The GitHub repository rishabhbpd/project_rishabh_das contains a labelled image folder "data" with 2 categories: human, no human. Examples follow, each with its label.

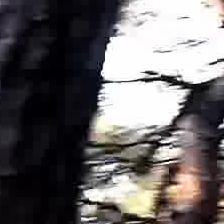
Label: no human

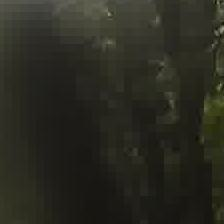
Label: no human

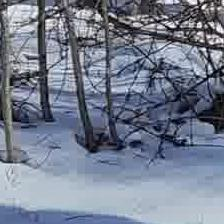
Label: no human

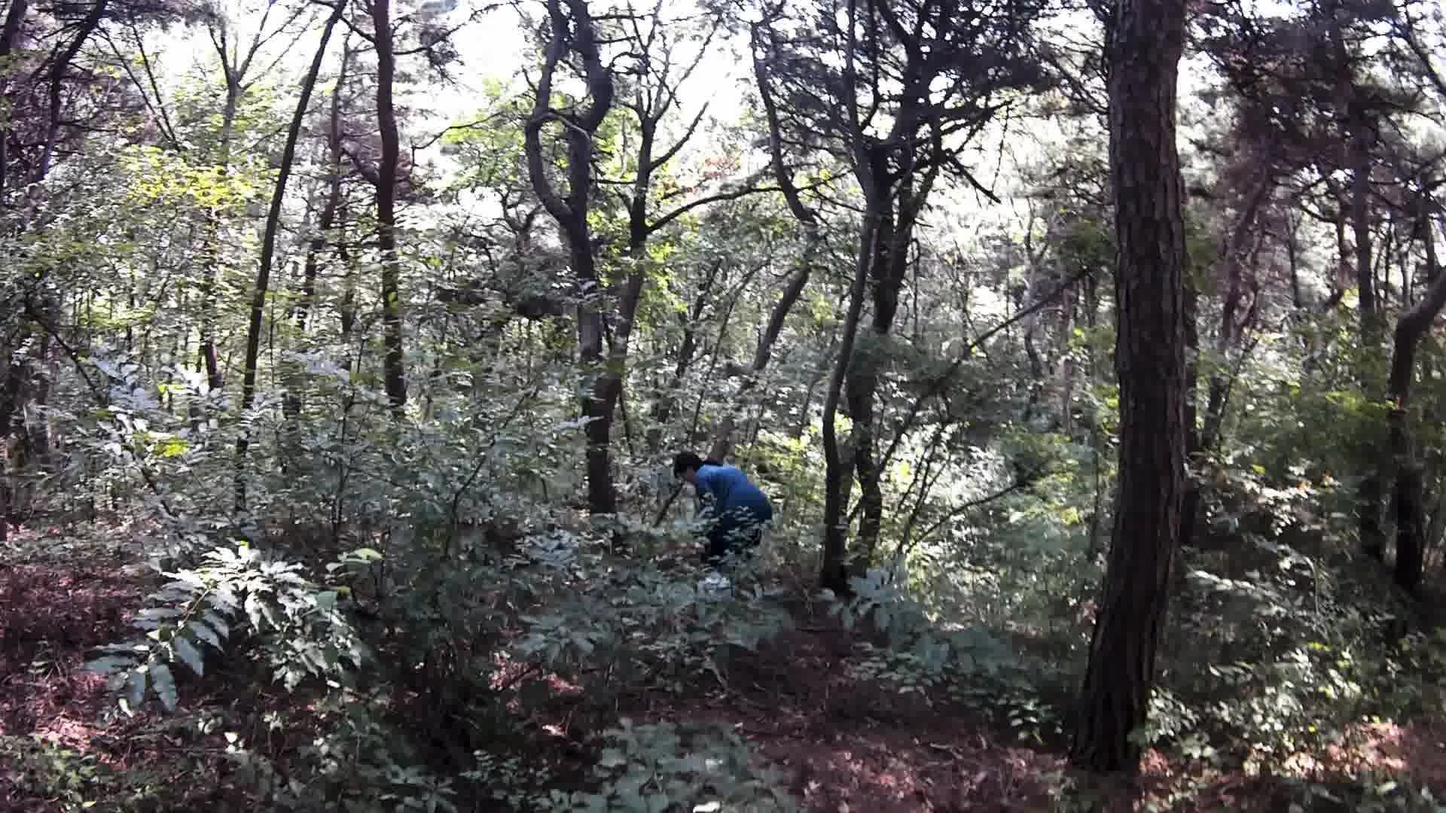
Label: human

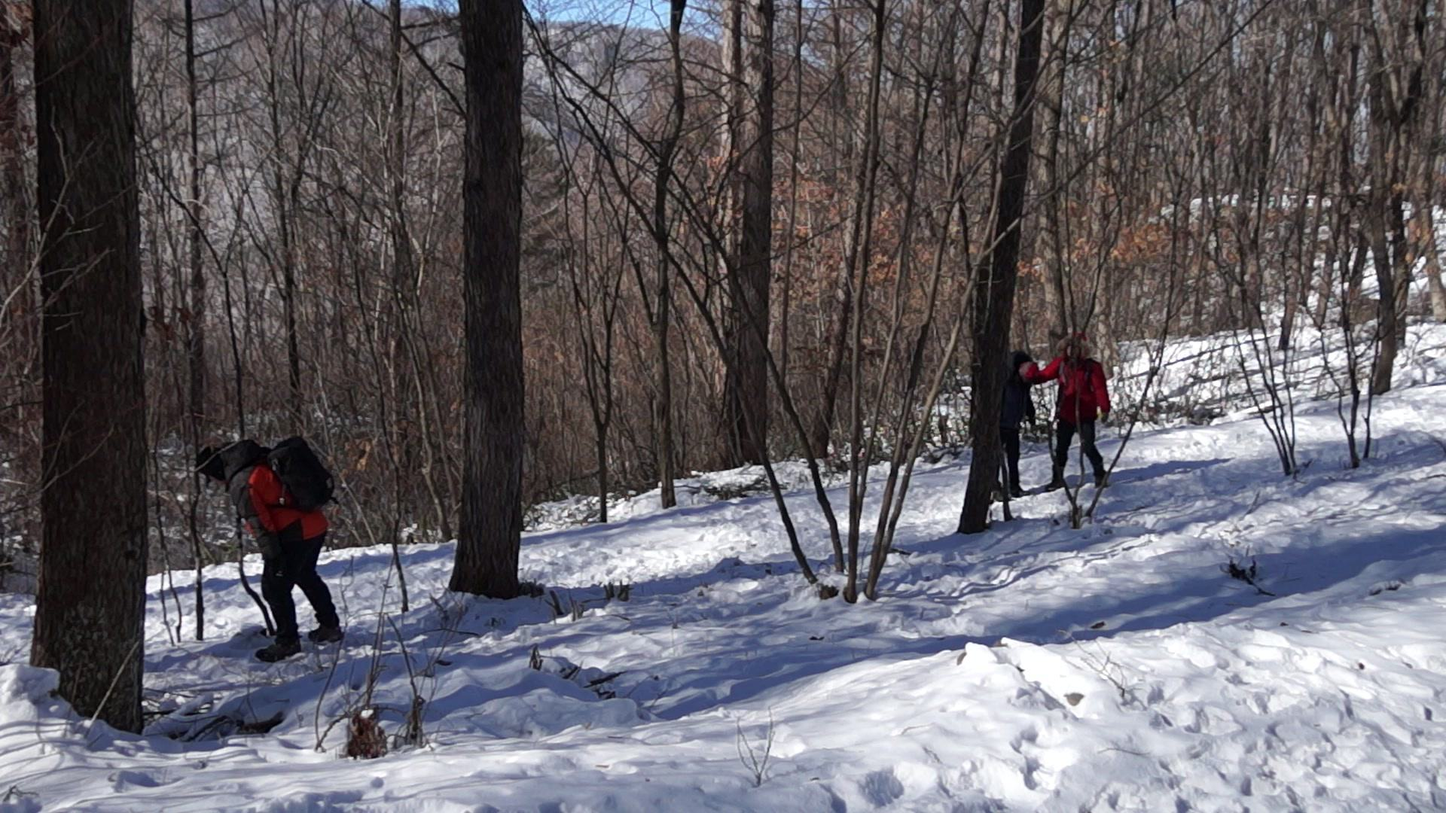
Label: human

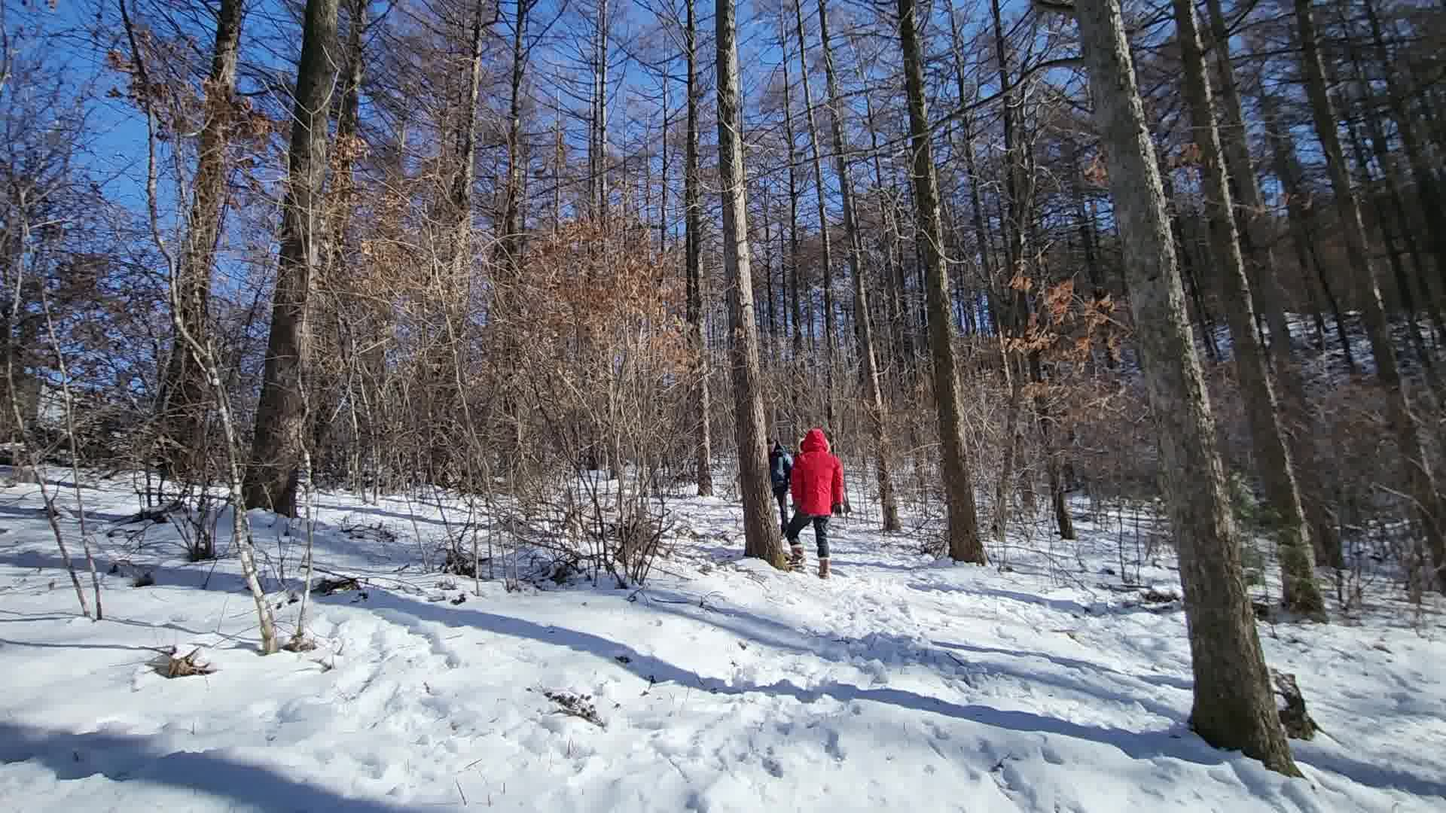
Label: human
